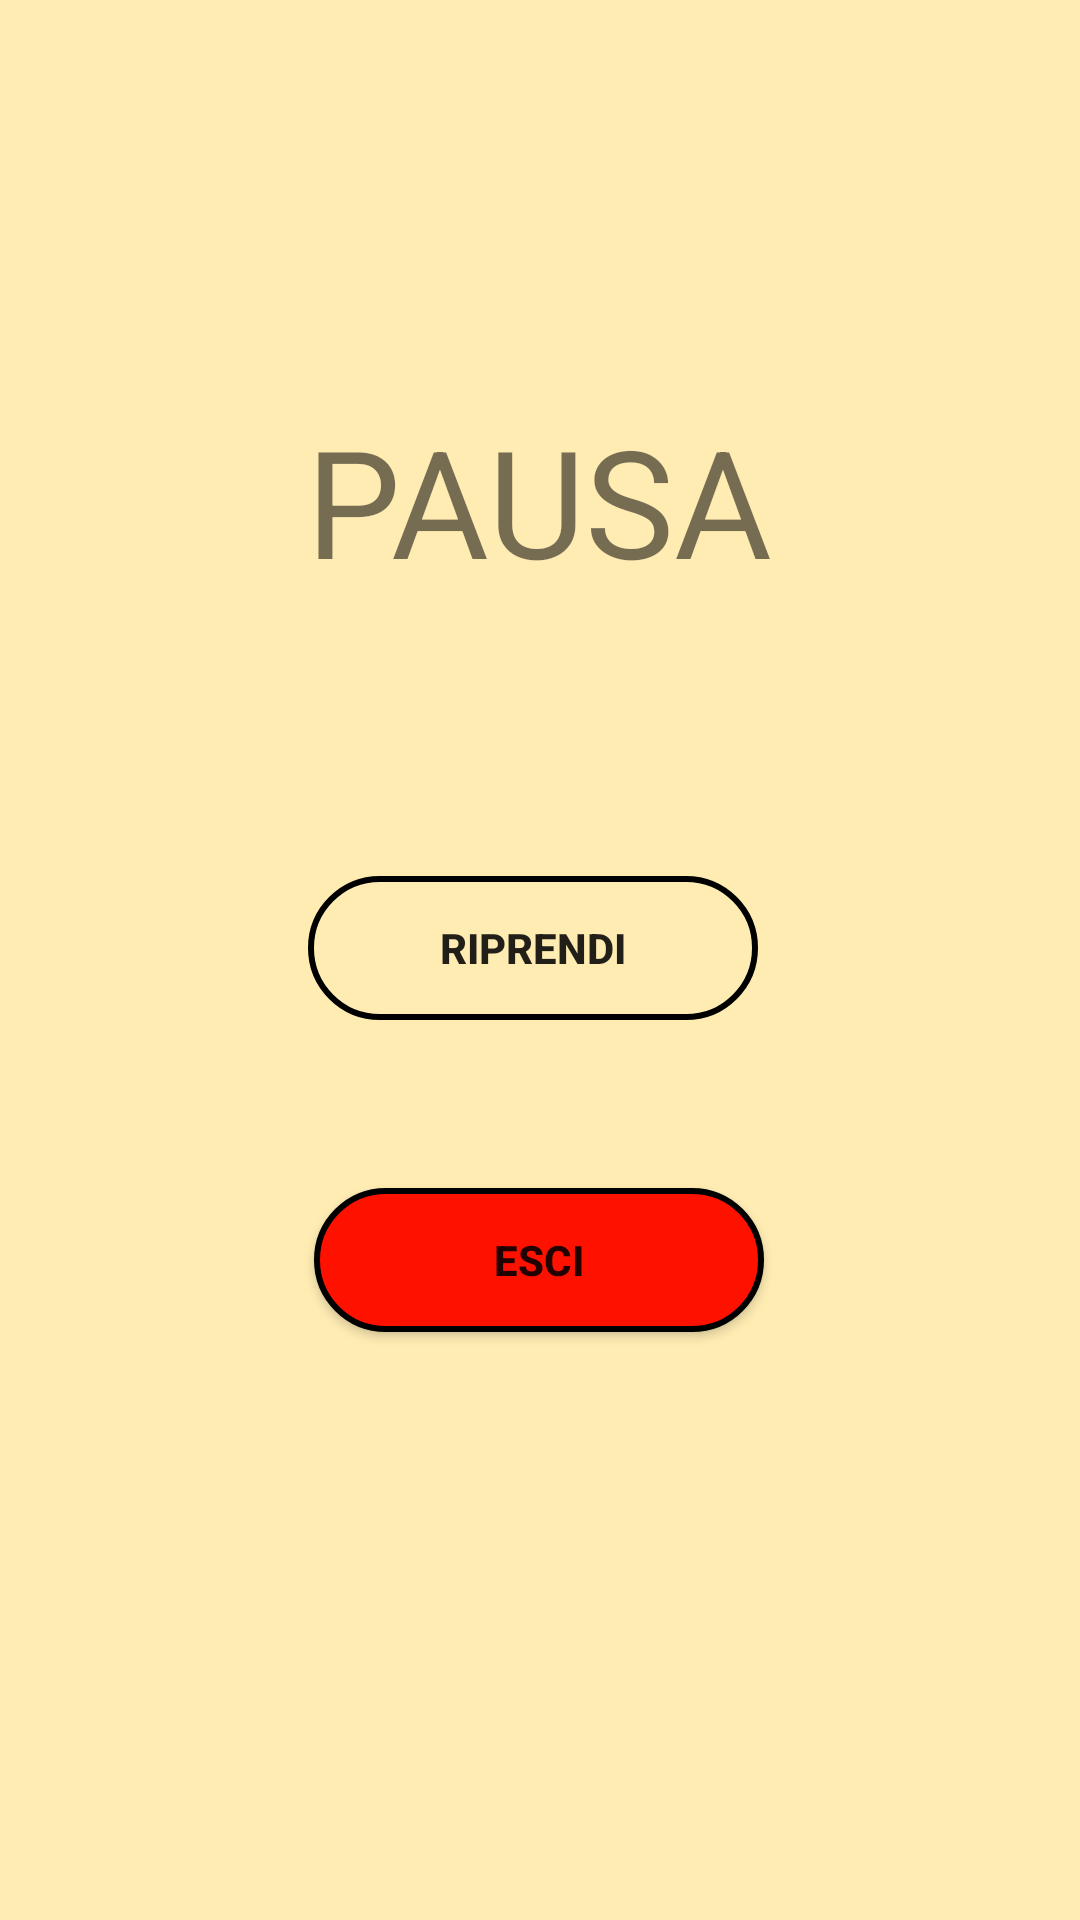

Reconstruct the res/layout file that produces this screen, plus the resources it refers to.
<!-- AndroidManifest.xml: application theme Theme.PetrisNetsGame -->
<!-- res/layout/activity_pause.xml -->
<?xml version="1.0" encoding="utf-8"?>
<androidx.constraintlayout.widget.ConstraintLayout xmlns:android="http://schemas.android.com/apk/res/android"
    xmlns:app="http://schemas.android.com/apk/res-auto"
    xmlns:tools="http://schemas.android.com/tools"
    android:layout_width="match_parent"
    android:layout_height="match_parent"
    android:background="@color/sfondo">


    <androidx.constraintlayout.widget.ConstraintLayout
        android:layout_width="250dp"
        android:layout_height="500dp"
        android:background="@color/sfondo_pausa"
        app:layout_constraintBottom_toBottomOf="parent"
        app:layout_constraintEnd_toEndOf="parent"
        app:layout_constraintHorizontal_bias="0.496"
        app:layout_constraintStart_toStartOf="parent"
        app:layout_constraintTop_toTopOf="parent"
        app:layout_constraintVertical_bias="0.496">


        <Button
            android:id="@+id/buttonResume"
            android:layout_width="150dp"
            android:layout_height="wrap_content"
            android:layout_marginTop="92dp"
            android:background="@drawable/button_resume"
            android:text="@string/pause_1"
            android:textStyle="bold"
            app:layout_constraintEnd_toEndOf="parent"
            app:layout_constraintHorizontal_bias="0.48"
            app:layout_constraintStart_toStartOf="parent"
            android:onClick="buttonResumeOnClick"
            app:layout_constraintTop_toBottomOf="@+id/textView5" />

        <Button
            android:id="@+id/buttonEsc"
            android:layout_width="150dp"
            android:textStyle="bold"
            android:layout_height="wrap_content"
            android:layout_marginTop="56dp"
            android:background="@drawable/button_esc"
            android:text="@string/pause_2"
            android:onClick="buttonEscOnClick"
            app:layout_constraintEnd_toEndOf="parent"
            app:layout_constraintStart_toStartOf="parent"
            app:layout_constraintTop_toBottomOf="@+id/buttonResume" />

        <TextView
            android:id="@+id/textView5"
            android:layout_width="wrap_content"
            android:layout_height="wrap_content"
            android:layout_marginTop="64dp"
            android:textSize="50sp"
            android:text="@string/title_pause"
            app:layout_constraintEnd_toEndOf="parent"
            app:layout_constraintStart_toStartOf="parent"
            app:layout_constraintTop_toTopOf="parent" />
    </androidx.constraintlayout.widget.ConstraintLayout>

</androidx.constraintlayout.widget.ConstraintLayout>
<!-- resources referenced by this layout -->
<resources>
  <color name="sfondo">#FFECB3</color>
  <!-- drawable button_esc (drawable) -->
  <?xml version="1.0" encoding="utf-8"?>
  <selector xmlns:android="http://schemas.android.com/apk/res/android">
      <item>
          <shape
              android:shape="rectangle">
              <solid android:color="@color/red"/>
              <corners android:radius="100dp"/>
              <stroke android:color="@color/black" android:width="2dp"/>
          </shape>
  
  
      </item>
  </selector>
  <!-- drawable button_resume (drawable) -->
  <?xml version="1.0" encoding="utf-8"?>
  <selector xmlns:android="http://schemas.android.com/apk/res/android">
      <item>
          <shape
              android:shape="rectangle">
              <solid android:color="@color/verde"/>
              <corners android:radius="100dp"/>
              <stroke android:color="@color/black" android:width="2dp"/>
          </shape>
  
  
      </item>
  </selector>
  <string name="pause_1">Riprendi</string>
  <string name="pause_2">Esci</string>
  <string name="title_pause">PAUSA</string>
  <style name="Theme.PetrisNetsGame" parent="Theme.AppCompat.Light.NoActionBar">
          
          <item name="colorPrimary">@color/purple_500</item>
          <item name="colorPrimaryVariant">@color/purple_700</item>
          <item name="colorOnPrimary">@color/white</item>
          
          <item name="colorSecondary">@color/teal_200</item>
          <item name="colorSecondaryVariant">@color/teal_700</item>
          <item name="colorOnSecondary">@color/black</item>
          
          <item name="android:statusBarColor" tools:targetApi="l">@color/barra</item>
          
      </style>
  <color name="red">#FF1100</color>
  <color name="black">#FF000000</color>
  <color name="purple_500">#FF6200EE</color>
  <color name="purple_700">#FF3700B3</color>
  <color name="white">#FFFFFFFF</color>
  <color name="teal_200">#FF03DAC5</color>
  <color name="teal_700">#FF018786</color>
  <color name="barra">#FFCC80</color>
</resources>
